Dataset: Dataset (GitHub, NikitaDas1998/Agro_AI). Classes: black rot, esca, healthy, leaf blight.

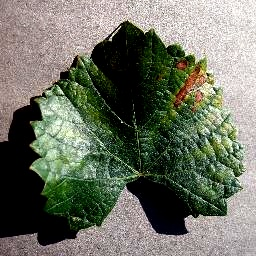
Label: esca

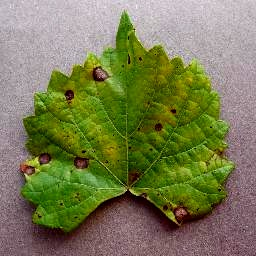
Label: black rot

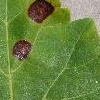
Label: black rot

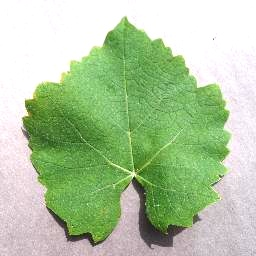
Label: healthy

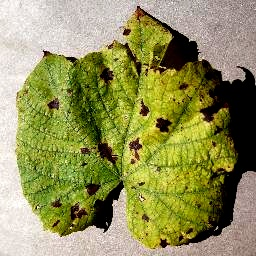
Label: leaf blight

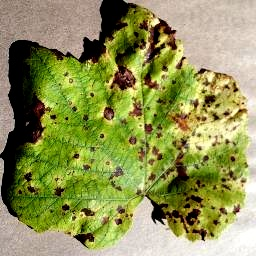
Label: leaf blight
